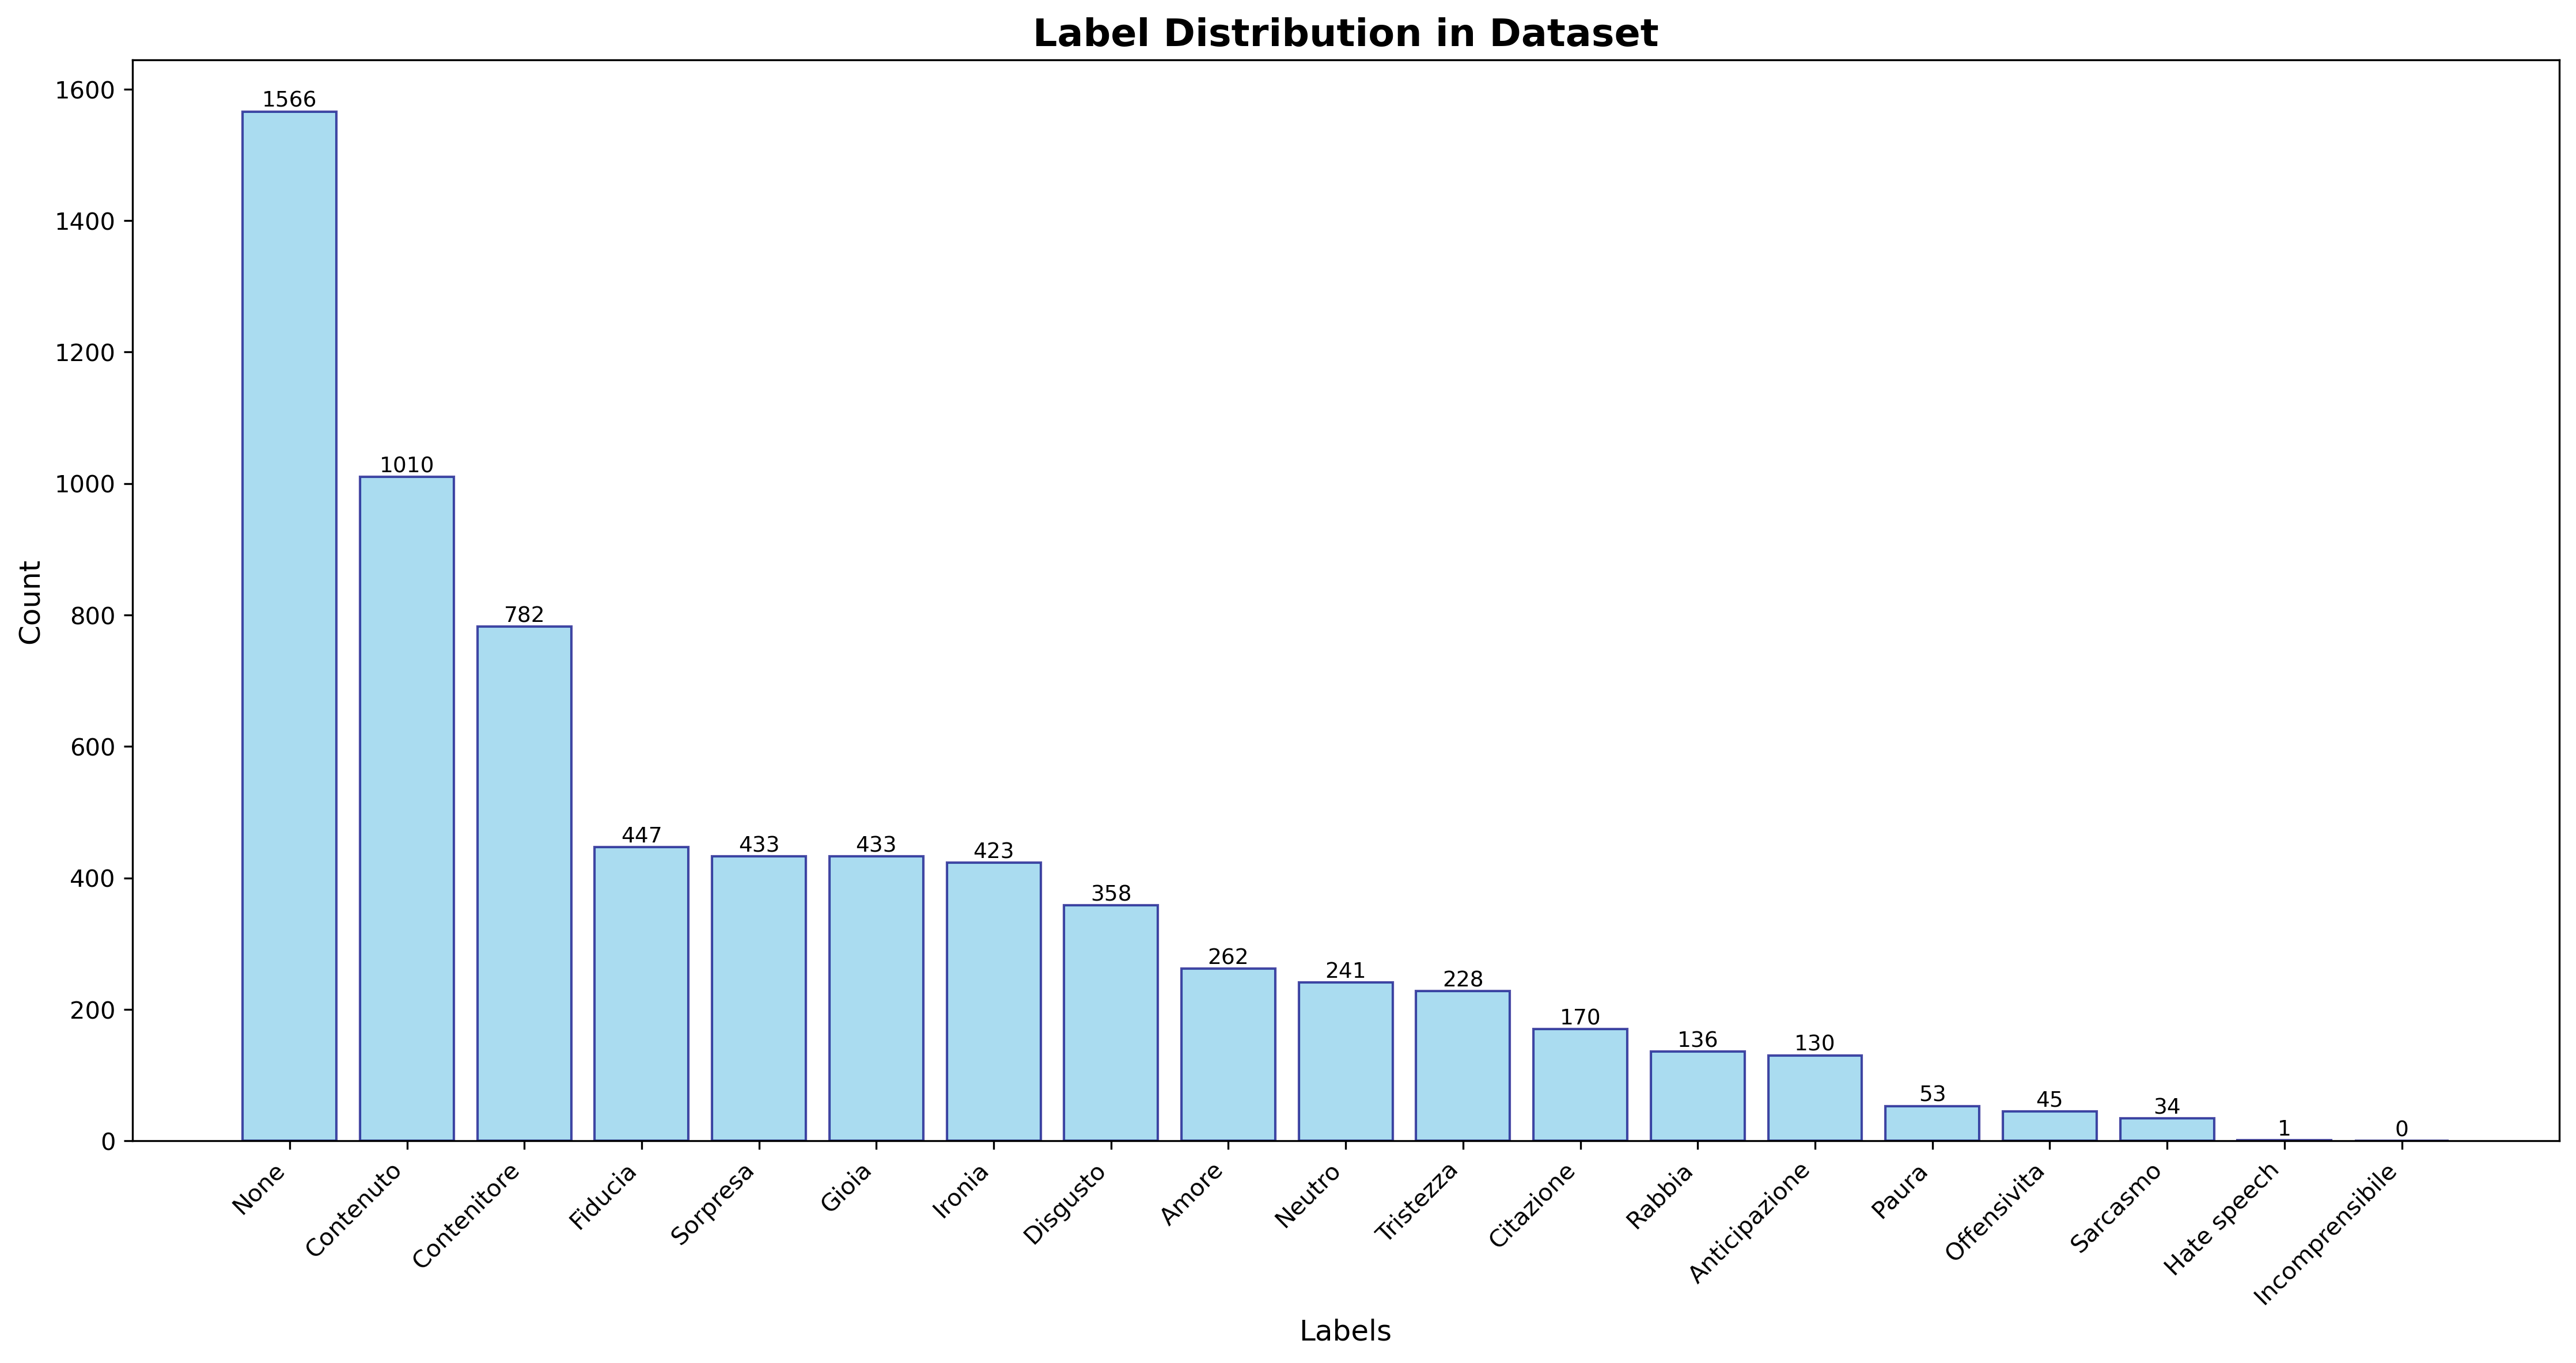

Data behind this chart, as committed beside it:
Label, Count, Percentage
None, 1566, 77.41
Contenuto, 1010, 49.93
Contenitore, 782, 38.66
Fiducia, 447, 22.1
Sorpresa, 433, 21.4
Gioia, 433, 21.4
Ironia, 423, 20.91
Disgusto, 358, 17.7
Amore, 262, 12.95
Neutro, 241, 11.91
Tristezza, 228, 11.27
Citazione, 170, 8.403
Rabbia, 136, 6.723
Anticipazione, 130, 6.426
Paura, 53, 2.62
Offensivita, 45, 2.224
Sarcasmo, 34, 1.681
Hate speech, 1, 0.04943
Incomprensibile, 0, 0.0
Total examples, 2023
